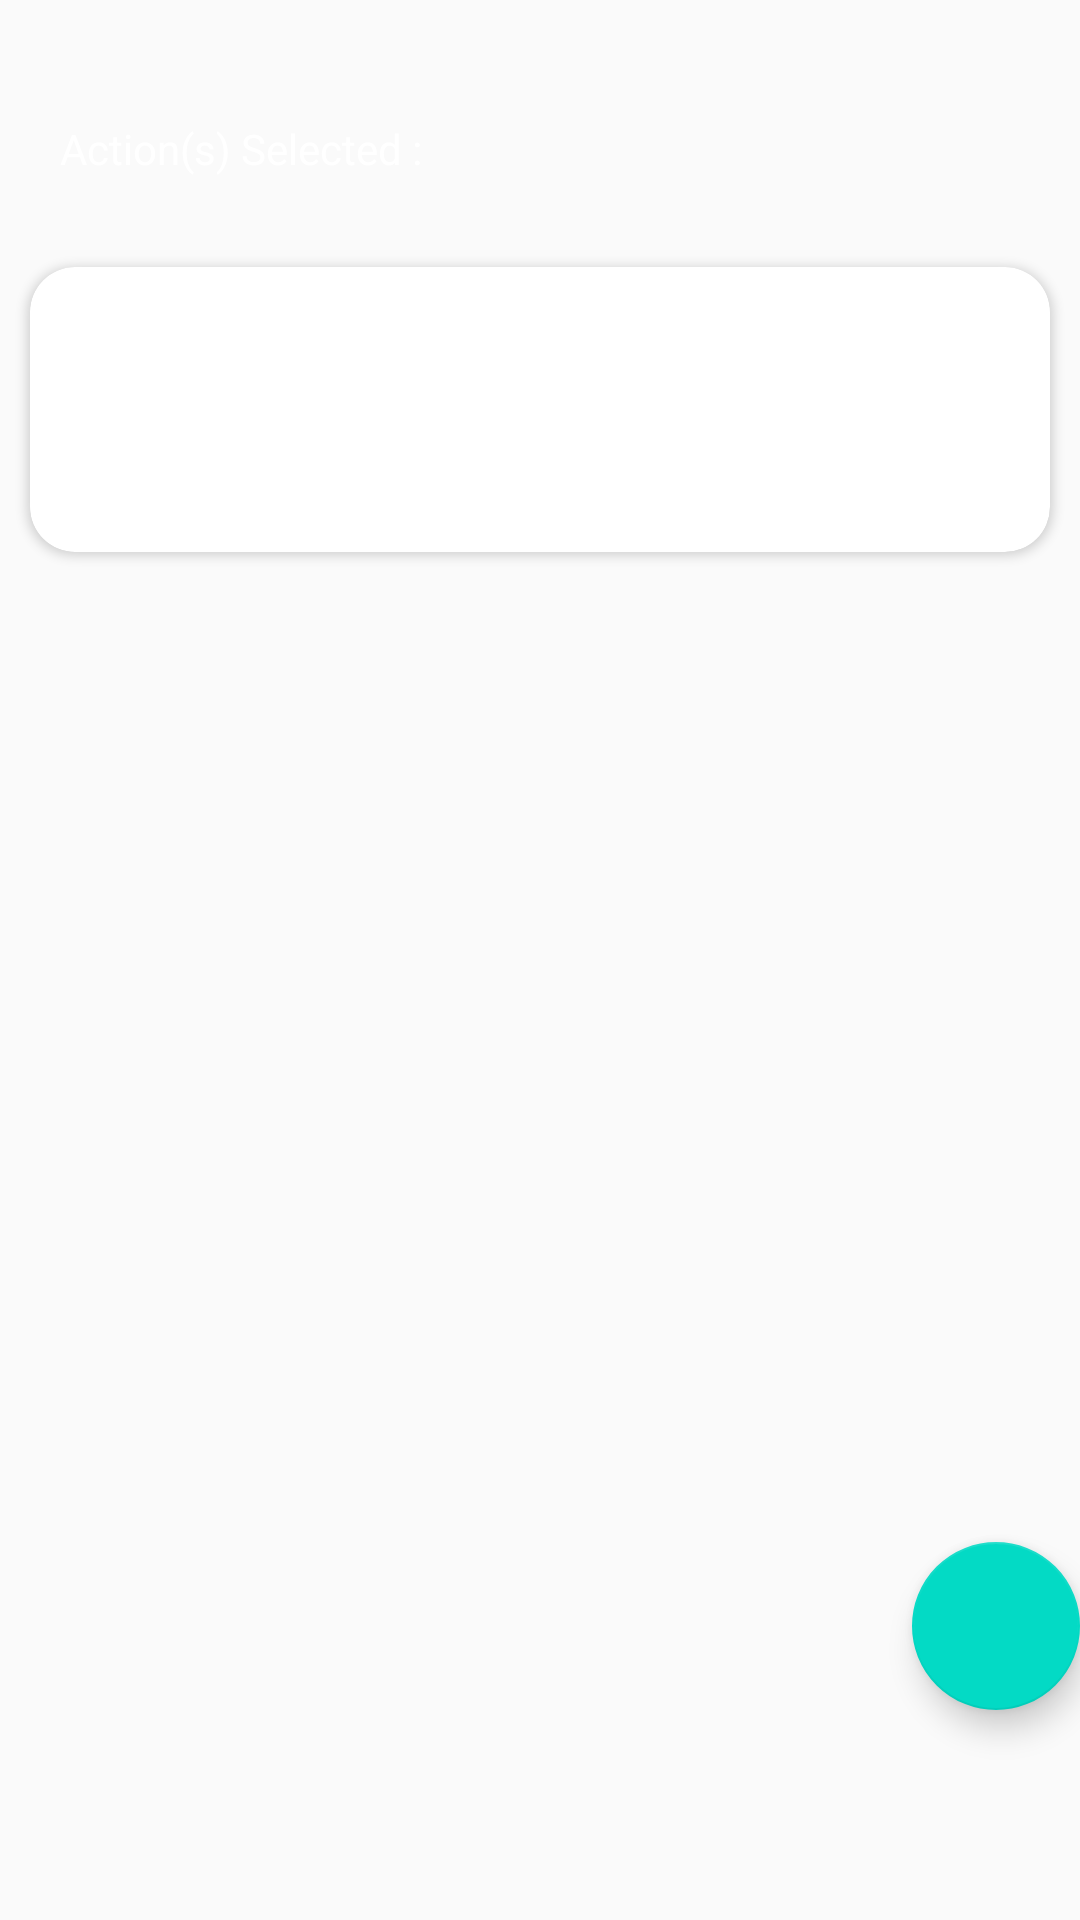

Layout XML and referenced resources for this Android screen:
<!-- AndroidManifest.xml: application theme AppTheme -->
<!-- res/layout/action.xml -->
<?xml version="1.0" encoding="utf-8"?>
<androidx.coordinatorlayout.widget.CoordinatorLayout xmlns:android="http://schemas.android.com/apk/res/android"
    xmlns:app="http://schemas.android.com/apk/res-auto"
    android:layout_width="match_parent"
    android:paddingTop="20dp"
    android:paddingBottom="20dp"
    android:layout_height="match_parent">

    <com.google.android.material.floatingactionbutton.FloatingActionButton
        android:id="@+id/fab"
        android:layout_width="wrap_content"
        android:layout_height="wrap_content"
        android:layout_gravity="bottom|end"
        android:layout_marginBottom="50dp"
        android:padding="20dp"
        android:clickable="true"
        android:focusable="true"
        app:srcCompat="@drawable/ic_baseline_done_24" />


    <androidx.core.widget.NestedScrollView
        android:layout_width="match_parent"
        android:layout_height="wrap_content">

        <LinearLayout
            android:layout_width="match_parent"
            android:layout_height="wrap_content"
            android:orientation="vertical">


            <TextView
                android:id="@+id/textView"
                android:layout_width="match_parent"
                android:layout_height="wrap_content"
                android:padding="20dp"
                android:text="Action(s) Selected : "
                app:layout_constraintBottom_toTopOf="@+id/actiondisplay"
                app:layout_constraintEnd_toEndOf="parent"
                app:layout_constraintHorizontal_bias="0.0"
                app:layout_constraintStart_toStartOf="parent"
                app:layout_constraintTop_toTopOf="parent"
                app:layout_constraintVertical_bias="0.0" />

            <androidx.cardview.widget.CardView
                android:layout_width="match_parent"
                android:layout_height="wrap_content"
                android:layout_margin="10dp"
                android:id="@+id/temp"
                app:cardCornerRadius="15dp">

                <TextView
                    android:layout_width="wrap_content"
                    android:layout_height="wrap_content"
                    android:layout_gravity="center"
                    android:layout_margin="10dp"
                    android:text="No Action"
                    android:padding="20dp"
                    android:id="@+id/notrigger"
                    android:textSize="26sp" />

                <androidx.recyclerview.widget.RecyclerView
                    android:id="@+id/actiondisplay"
                    android:layout_width="match_parent"
                    android:layout_height="wrap_content"
                    android:padding="20dp"
                    android:paddingBottom="30dp"
                    app:layout_constraintBottom_toBottomOf="parent"
                    app:layout_constraintEnd_toEndOf="parent"
                    app:layout_constraintStart_toStartOf="parent"
                    app:layout_constraintTop_toBottomOf="@+id/textView" />

            </androidx.cardview.widget.CardView>


            <androidx.recyclerview.widget.RecyclerView
                android:id="@+id/recycle"
                android:padding="20dp"
                android:layout_width="match_parent"
                android:layout_height="wrap_content" />


        </LinearLayout>
    </androidx.core.widget.NestedScrollView>

</androidx.coordinatorlayout.widget.CoordinatorLayout>
<!-- resources referenced by this layout -->
<resources>
  <style name="AppTheme" parent="Theme.AppCompat.Light.DarkActionBar">
          
          <item name="colorPrimary">@color/colorPrimary</item>
          <item name="colorPrimaryDark">#000</item>
          <item name="colorAccent">@color/colorAccent</item>
          <item name="windowActionBar">false</item>
          <item name="windowNoTitle">true</item>
          <item name="android:textColor">#FFF</item>
         
      </style>
  <!-- not gathered from this repository: default colours our renderer supplied (Android Studio template values) -->
  <color name="colorPrimary">#FF6200EE</color>
  <color name="colorAccent">#FF03DAC5</color>
</resources>
